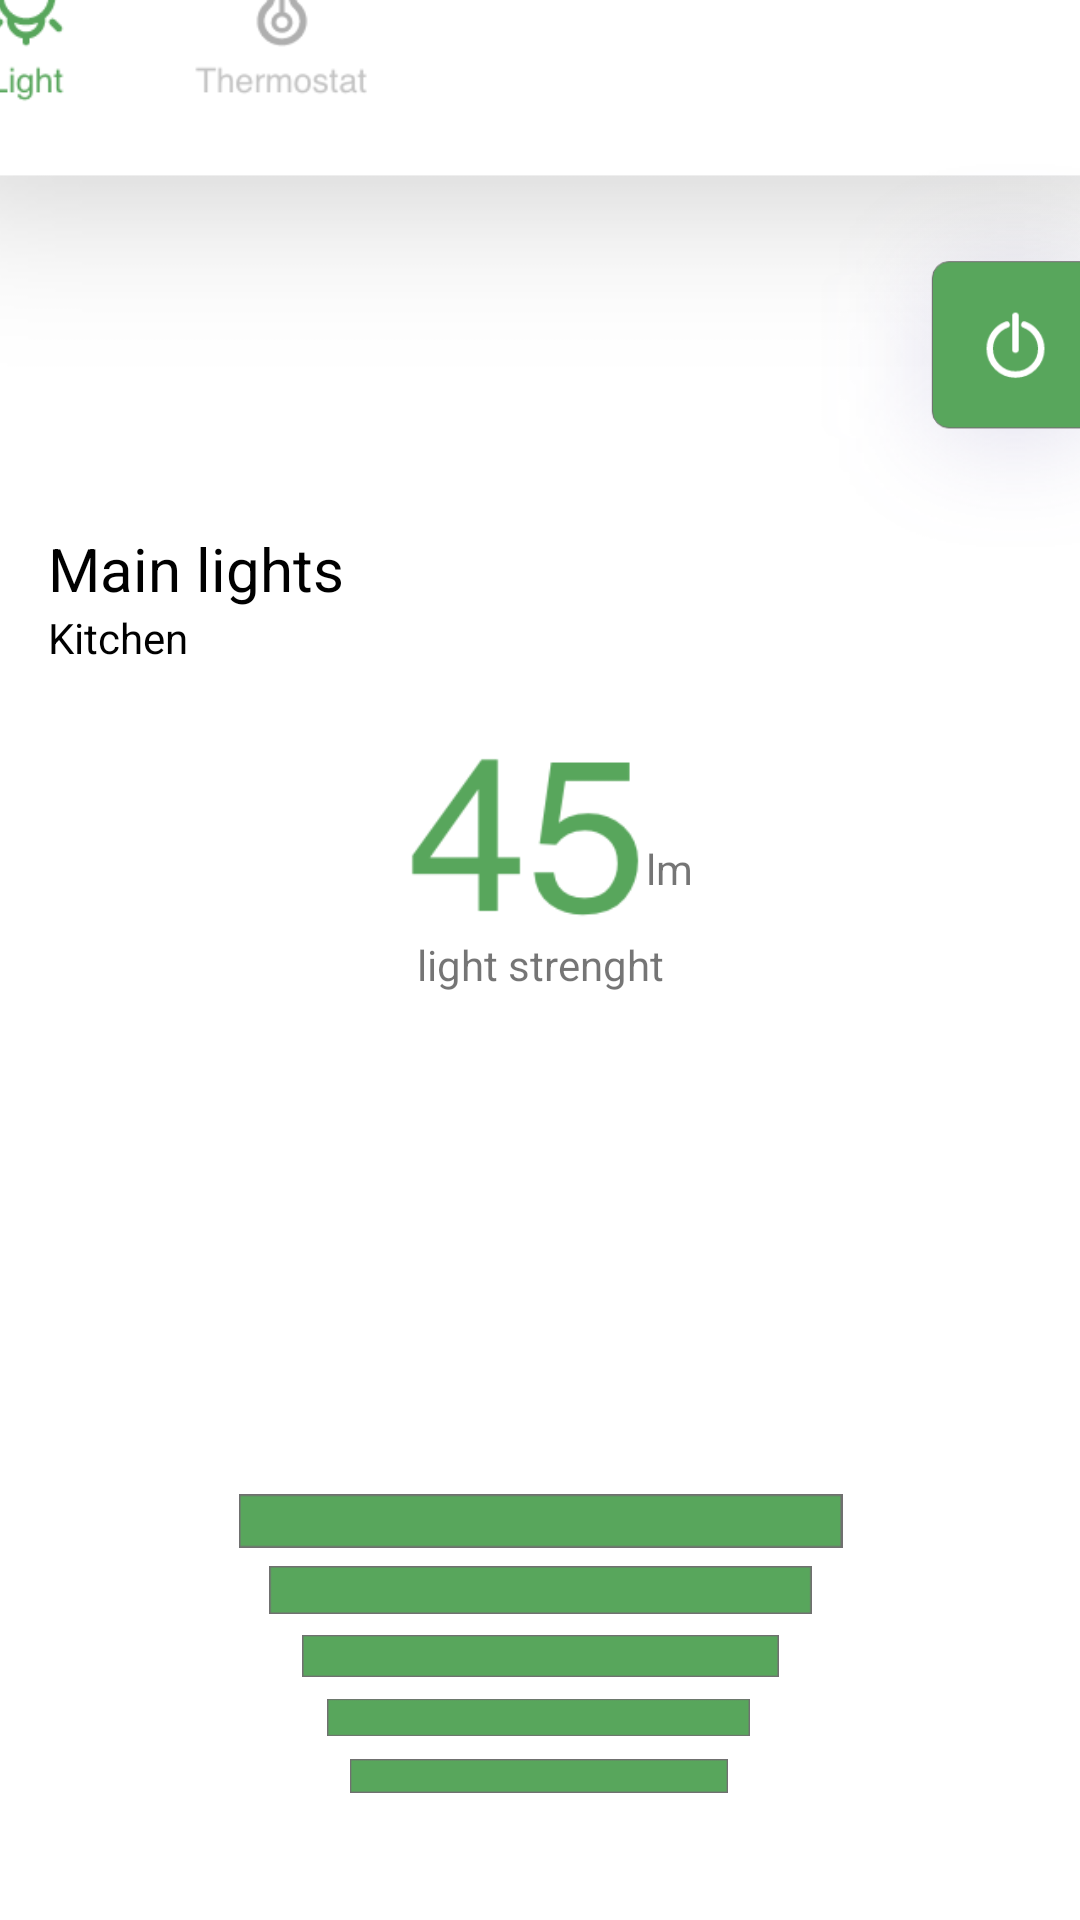

Android layout source for this screen:
<!-- AndroidManifest.xml: application theme Theme.Modul_1 -->
<!-- res/layout/activity_kitchen3.xml -->
<?xml version="1.0" encoding="utf-8"?>
<androidx.constraintlayout.widget.ConstraintLayout xmlns:android="http://schemas.android.com/apk/res/android"
    xmlns:app="http://schemas.android.com/apk/res-auto"
    xmlns:tools="http://schemas.android.com/tools"
    android:layout_width="match_parent"
    android:layout_height="match_parent"
    tools:context=".kitchen3">


    <ImageView
        android:id="@+id/imageView35"
        android:layout_width="285dp"
        android:layout_height="17dp"
        app:layout_constraintBottom_toBottomOf="parent"
        app:layout_constraintEnd_toEndOf="parent"
        app:layout_constraintHorizontal_bias="0.495"
        app:layout_constraintStart_toStartOf="parent"
        app:layout_constraintTop_toBottomOf="@+id/imageView24"
        app:layout_constraintVertical_bias="0.273"
        app:srcCompat="@drawable/_10" />

    <ImageView
        android:id="@+id/imageView36"
        android:layout_width="274dp"
        android:layout_height="18dp"
        app:layout_constraintBottom_toBottomOf="parent"
        app:layout_constraintEnd_toEndOf="parent"
        app:layout_constraintStart_toStartOf="parent"
        app:layout_constraintTop_toBottomOf="@+id/imageView24"
        app:layout_constraintVertical_bias="0.361"
        app:srcCompat="@drawable/_10" />

    <ImageView
        android:id="@+id/imageView37"
        android:layout_width="256dp"
        android:layout_height="21dp"
        app:layout_constraintBottom_toBottomOf="parent"
        app:layout_constraintEnd_toEndOf="parent"
        app:layout_constraintHorizontal_bias="0.496"
        app:layout_constraintStart_toStartOf="parent"
        app:layout_constraintTop_toBottomOf="@+id/imageView24"
        app:layout_constraintVertical_bias="0.452"
        app:srcCompat="@drawable/_10" />

    <ImageView
        android:id="@+id/imageView38"
        android:layout_width="234dp"
        android:layout_height="15dp"
        app:layout_constraintBottom_toBottomOf="parent"
        app:layout_constraintEnd_toEndOf="parent"
        app:layout_constraintHorizontal_bias="0.497"
        app:layout_constraintStart_toStartOf="parent"
        app:layout_constraintTop_toBottomOf="@+id/imageView24"
        app:layout_constraintVertical_bias="0.509"
        app:srcCompat="@drawable/_10" />

    <ImageView
        android:id="@+id/imageView25"
        android:layout_width="431dp"
        android:layout_height="49dp"
        app:layout_constraintEnd_toEndOf="parent"
        app:layout_constraintStart_toStartOf="parent"
        app:layout_constraintTop_toTopOf="parent"
        app:srcCompat="@drawable/component_6"
        android:contentDescription="@string/logo" />

    <ImageView
        android:id="@+id/imageView24"
        android:layout_width="593dp"
        android:layout_height="605dp"
        android:layout_marginBottom="324dp"
        app:layout_constraintBottom_toBottomOf="parent"
        app:layout_constraintEnd_toEndOf="parent"
        app:layout_constraintHorizontal_bias="0.503"
        app:layout_constraintStart_toStartOf="parent"
        app:srcCompat="@drawable/frame_67" />

    <TextView
        android:id="@+id/textView16"
        android:layout_width="wrap_content"
        android:layout_height="wrap_content"
        android:layout_marginStart="16dp"
        android:layout_marginTop="176dp"
        android:text="@string/light1"
        android:textColor="@color/black"
        android:textSize="20sp"
        app:layout_constraintStart_toStartOf="parent"
        app:layout_constraintTop_toTopOf="parent" />

    <ImageView
        android:id="@+id/imageView28"
        android:layout_width="213dp"
        android:layout_height="163dp"
        android:layout_marginStart="232dp"
        android:layout_marginBottom="440dp"
        app:layout_constraintBottom_toBottomOf="parent"
        app:layout_constraintStart_toStartOf="parent"
        app:srcCompat="@drawable/frame_88" />

    <ImageView
        android:id="@+id/imageView29"
        android:layout_width="117dp"
        android:layout_height="86dp"
        android:layout_marginTop="248dp"
        app:layout_constraintEnd_toEndOf="parent"
        app:layout_constraintHorizontal_bias="0.513"
        app:layout_constraintStart_toStartOf="parent"
        app:layout_constraintTop_toTopOf="@+id/imageView25"
        app:srcCompat="@drawable/rr" />

    <TextView
        android:id="@+id/textView17"
        android:layout_width="wrap_content"
        android:layout_height="wrap_content"
        android:layout_marginStart="16dp"
        android:text="@string/kitchen"
        android:textColor="@color/black"
        app:layout_constraintStart_toStartOf="parent"
        app:layout_constraintTop_toBottomOf="@+id/textView16" />

    <TextView
        android:id="@+id/textView18"
        android:layout_width="wrap_content"
        android:layout_height="wrap_content"
        android:layout_marginTop="32dp"
        android:text="@string/light2"
        app:layout_constraintEnd_toEndOf="parent"
        app:layout_constraintHorizontal_bias="0.413"
        app:layout_constraintStart_toStartOf="@+id/imageView29"
        app:layout_constraintTop_toTopOf="@+id/imageView29" />

    <TextView
        android:id="@+id/textView19"
        android:layout_width="wrap_content"
        android:layout_height="wrap_content"
        android:layout_marginTop="64dp"
        android:text="@string/light3"
        app:layout_constraintEnd_toEndOf="parent"
        app:layout_constraintStart_toStartOf="parent"
        app:layout_constraintTop_toTopOf="@+id/imageView29" />

    <ImageView
        android:id="@+id/imageView30"
        android:layout_width="375dp"
        android:layout_height="19dp"
        app:layout_constraintBottom_toBottomOf="parent"
        app:layout_constraintEnd_toEndOf="parent"
        app:layout_constraintHorizontal_bias="0.529"
        android:contentDescription="@string/logo"
        app:layout_constraintStart_toStartOf="parent"
        app:layout_constraintTop_toTopOf="parent"
        app:layout_constraintVertical_bias="0.512"
        app:srcCompat="@drawable/_10" />

    <ImageView
        android:id="@+id/imageView31"
        android:layout_width="361dp"
        android:layout_height="19dp"
        android:layout_marginBottom="320dp"
        app:layout_constraintBottom_toBottomOf="parent"
        app:layout_constraintEnd_toEndOf="parent"
        android:contentDescription="@string/logo"
        app:layout_constraintHorizontal_bias="0.49"
        app:layout_constraintStart_toStartOf="parent"
        app:srcCompat="@drawable/_10" />

    <ImageView
        android:id="@+id/imageView32"
        android:layout_width="343dp"
        android:layout_height="20dp"
        app:layout_constraintBottom_toBottomOf="parent"
        app:layout_constraintEnd_toEndOf="parent"
        app:layout_constraintStart_toStartOf="parent"
        android:contentDescription="@string/logo"
        app:layout_constraintTop_toBottomOf="@+id/imageView24"
        app:layout_constraintVertical_bias="0.029"
        app:srcCompat="@drawable/_10" />

    <ImageView
        android:id="@+id/imageView33"
        android:layout_width="330dp"
        android:layout_height="15dp"
        app:layout_constraintBottom_toBottomOf="parent"
        app:layout_constraintEnd_toEndOf="parent"
        android:contentDescription="@string/logo"
        app:layout_constraintHorizontal_bias="0.493"
        app:layout_constraintStart_toStartOf="parent"
        app:layout_constraintTop_toBottomOf="@+id/imageView24"
        app:layout_constraintVertical_bias="0.136"
        app:srcCompat="@drawable/_10" />

    <ImageView
        android:id="@+id/imageView34"
        android:layout_width="315dp"
        android:layout_height="14dp"
        app:layout_constraintBottom_toBottomOf="parent"
        android:contentDescription="@string/logo"
        app:layout_constraintEnd_toEndOf="parent"
        app:layout_constraintStart_toStartOf="parent"
        app:layout_constraintTop_toBottomOf="@+id/imageView24"
        app:layout_constraintVertical_bias="0.185"
        app:srcCompat="@drawable/_10" />

    <ImageView
        android:id="@+id/imageView39"
        android:layout_width="233dp"
        android:layout_height="18dp"
        android:layout_marginBottom="124dp"
        app:layout_constraintBottom_toBottomOf="parent"
        android:contentDescription="@string/logo"
        app:layout_constraintEnd_toEndOf="parent"
        app:layout_constraintStart_toStartOf="parent"
        app:srcCompat="@drawable/_2" />

    <ImageView
        android:id="@+id/imageView40"
        android:layout_width="181dp"
        android:contentDescription="@string/logo"
        android:layout_height="20dp"
        android:layout_marginBottom="100dp"
        app:layout_constraintBottom_toBottomOf="parent"
        app:layout_constraintEnd_toEndOf="parent"
        app:layout_constraintStart_toStartOf="parent"
        app:srcCompat="@drawable/_2" />

    <ImageView
        android:id="@+id/imageView41"
        android:layout_width="159dp"
        android:layout_height="24dp"
        android:contentDescription="@string/logo"
        android:layout_marginBottom="76dp"
        app:layout_constraintBottom_toBottomOf="parent"
        app:layout_constraintEnd_toEndOf="parent"
        app:layout_constraintStart_toStartOf="parent"
        app:srcCompat="@drawable/_2" />

    <ImageView
        android:id="@+id/imageView42"
        android:layout_width="141dp"
        android:layout_height="31dp"
        android:layout_marginBottom="52dp"
        android:contentDescription="@string/logo"
        app:layout_constraintBottom_toBottomOf="parent"
        app:layout_constraintEnd_toEndOf="parent"
        app:layout_constraintHorizontal_bias="0.498"
        app:layout_constraintStart_toStartOf="parent"
        app:srcCompat="@drawable/_2" />

    <ImageView
        android:id="@+id/imageView43"
        android:layout_width="126dp"
        android:contentDescription="@string/logo"
        android:layout_height="24dp"
        android:layout_marginBottom="36dp"
        app:layout_constraintBottom_toBottomOf="parent"
        app:layout_constraintEnd_toEndOf="parent"
        app:layout_constraintHorizontal_bias="0.498"
        app:layout_constraintStart_toStartOf="parent"
        app:srcCompat="@drawable/_2" />

</androidx.constraintlayout.widget.ConstraintLayout>
<!-- resources referenced by this layout -->
<resources>
  <color name="black">#FF000000</color>
  <!-- drawable _2: png bitmap (drawable, 349 bytes) -->
  <!-- drawable frame_67: png bitmap (drawable, 33063 bytes) -->
  <!-- drawable frame_88: png bitmap (drawable, 29627 bytes) -->
  <!-- drawable rr: png bitmap (drawable, 5139 bytes) -->
  <string name="kitchen">Kitchen</string>
  <string name="light1">Main lights</string>
  <string name="light2">lm</string>
  <string name="light3">light strenght</string>
  <string name="logo">logo1</string>
  <style name="Theme.Modul_1" parent="Theme.MaterialComponents.DayNight.DarkActionBar">
          
          <item name="colorPrimary">@color/purple_500</item>
          <item name="colorPrimaryVariant">@color/purple_700</item>
          <item name="colorOnPrimary">@color/white</item>
          
          <item name="colorSecondary">@color/teal_200</item>
          <item name="colorSecondaryVariant">@color/teal_700</item>
          <item name="colorOnSecondary">@color/black</item>
          
          <item name="android:statusBarColor" tools:targetApi="l">?attr/colorPrimaryVariant</item>
          
      </style>
  <color name="purple_500">#FF6200EE</color>
  <color name="purple_700">#FF3700B3</color>
  <color name="white">#FFFFFFFF</color>
  <color name="teal_200">#FF03DAC5</color>
  <color name="teal_700">#FF018786</color>
</resources>
